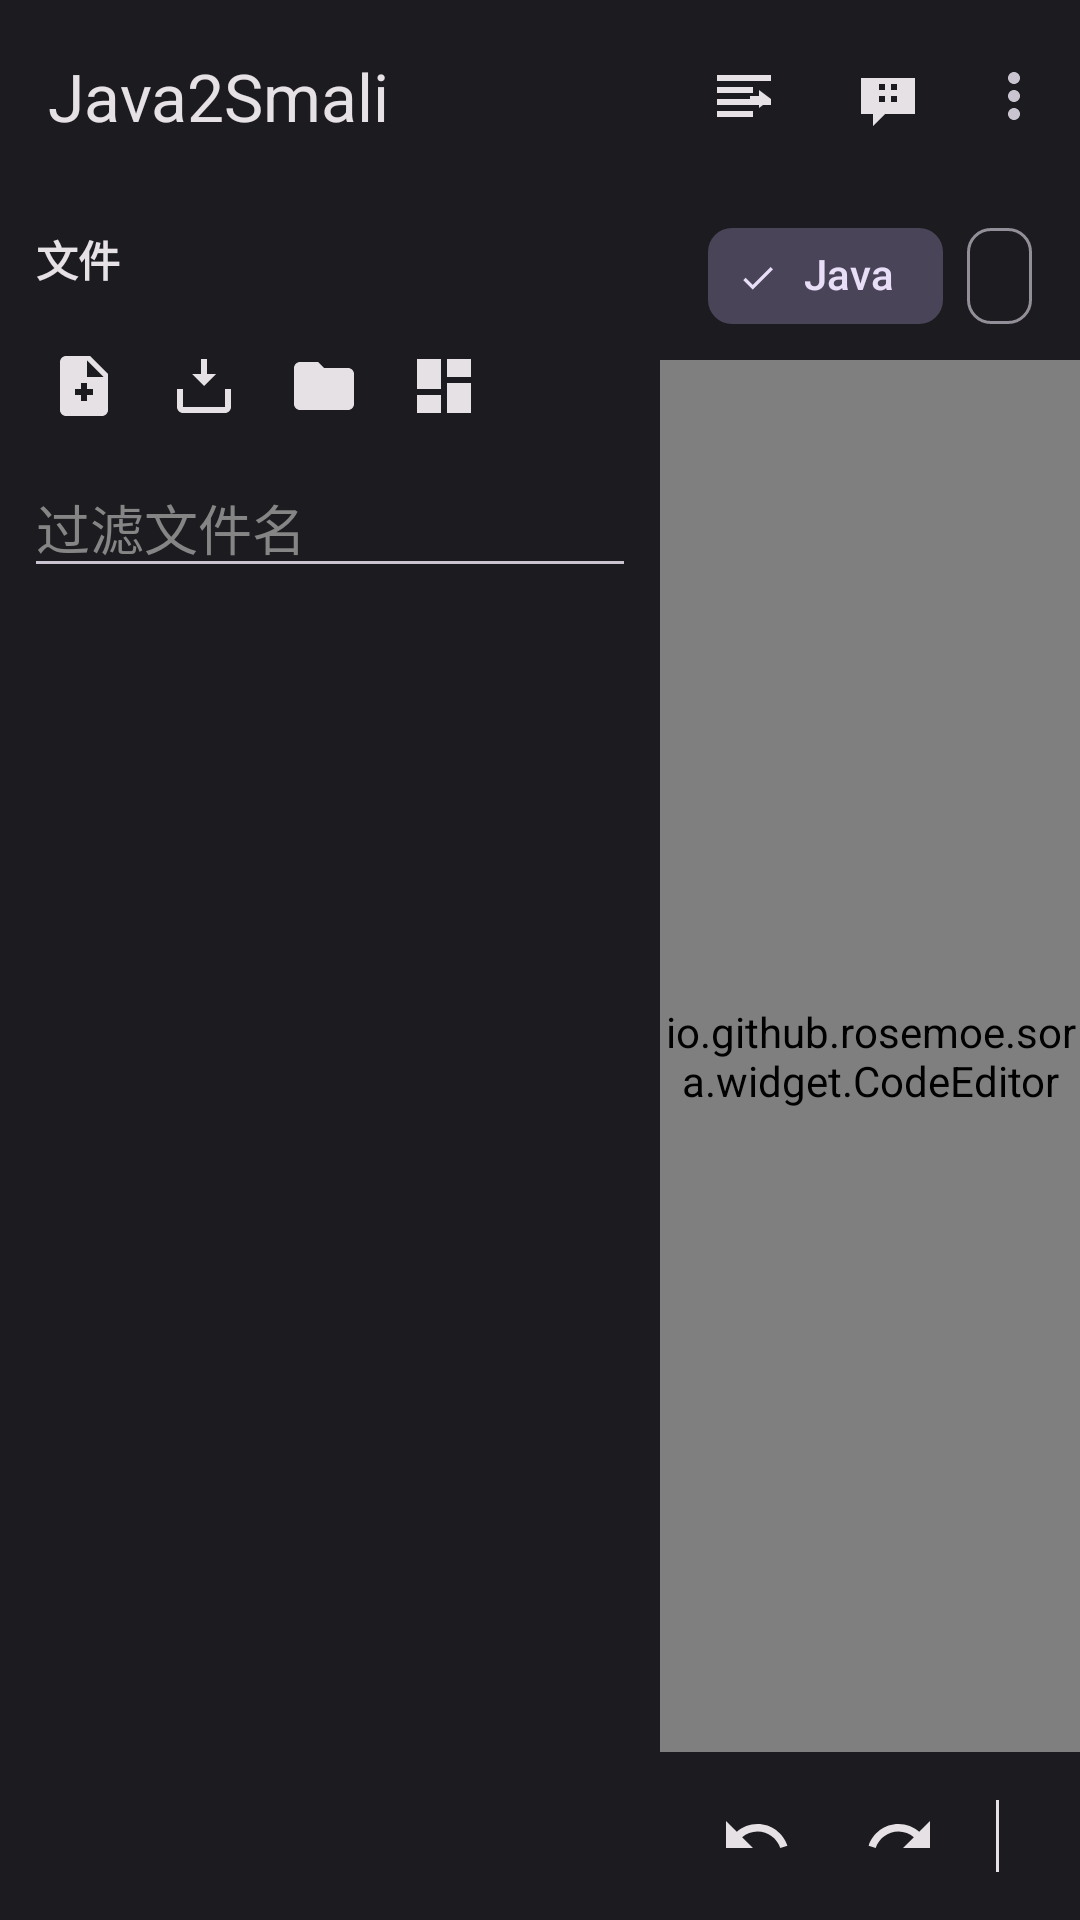

Reconstruct the res/layout file that produces this screen, plus the resources it refers to.
<!-- AndroidManifest.xml: activity theme Theme.Java2Smali -->
<!-- res/layout/activity_main.xml -->
<?xml version="1.0" encoding="utf-8"?>
<androidx.coordinatorlayout.widget.CoordinatorLayout
    xmlns:android="http://schemas.android.com/apk/res/android"
    xmlns:app="http://schemas.android.com/apk/res-auto"
    android:layout_width="match_parent"
    android:layout_height="match_parent"
    android:background="@color/background"
    android:fitsSystemWindows="true">

    <LinearLayout
        android:layout_width="match_parent"
        android:layout_height="match_parent"
        android:orientation="vertical">

        <com.google.android.material.appbar.MaterialToolbar
            android:id="@+id/toolbar"
            android:layout_width="match_parent"
            android:layout_height="?attr/actionBarSize"
            app:navigationIcon="@drawable/ic_menu"
            app:title="@string/app_name"
            app:titleTextColor="@color/on_surface"
            app:subtitleTextColor="@color/on_surface"
            app:menu="@menu/toolbar_menu" />

        <LinearLayout
            android:layout_width="match_parent"
            android:layout_height="match_parent"
            android:orientation="horizontal">

            <LinearLayout
                android:id="@+id/fileSidebar"
                android:layout_width="220dp"
                android:layout_height="match_parent"
                android:orientation="vertical"
                android:background="@color/surface">

                <TextView
                    android:layout_width="match_parent"
                    android:layout_height="wrap_content"
                    android:padding="12dp"
                    android:text="@string/files"
                    android:textColor="@color/on_surface"
                    android:textStyle="bold" />

                <LinearLayout
                    android:layout_width="match_parent"
                    android:layout_height="wrap_content"
                    android:orientation="horizontal"
                    android:paddingHorizontal="8dp">

                    <ImageButton
                        android:id="@+id/btnNewFile"
                        android:layout_width="40dp"
                        android:layout_height="40dp"
                        android:background="?attr/selectableItemBackgroundBorderless"
                        android:contentDescription="@string/new_file"
                        android:src="@drawable/ic_add_file"
                        app:tint="@color/on_surface" />

                    <ImageButton
                        android:id="@+id/btnImportJavaFile"
                        android:layout_width="40dp"
                        android:layout_height="40dp"
                        android:background="?attr/selectableItemBackgroundBorderless"
                        android:contentDescription="@string/import_as_file"
                        android:src="@drawable/ic_import_file"
                        app:tint="@color/on_surface" />

                    <ImageButton
                        android:id="@+id/btnRenameFile"
                        android:layout_width="40dp"
                        android:layout_height="40dp"
                        android:background="?attr/selectableItemBackgroundBorderless"
                        android:contentDescription="@string/new_folder"
                        android:src="@drawable/ic_new_folder"
                        app:tint="@color/on_surface" />

                    <ImageButton
                        android:id="@+id/btnDeleteFile"
                        android:layout_width="40dp"
                        android:layout_height="40dp"
                        android:background="?attr/selectableItemBackgroundBorderless"
                        android:contentDescription="@string/new_workspace"
                        android:src="@drawable/ic_new_workspace"
                        app:tint="@color/on_surface" />
                </LinearLayout>

                <EditText
                    android:id="@+id/editFileFilter"
                    android:layout_width="match_parent"
                    android:layout_height="wrap_content"
                    android:layout_marginHorizontal="8dp"
                    android:layout_marginTop="4dp"
                    android:hint="@string/filter_file_name"
                    android:singleLine="true"
                    android:textColor="@color/on_surface"
                    android:textColorHint="@color/editor_line_number" />

                <androidx.recyclerview.widget.RecyclerView
                    android:id="@+id/rvFiles"
                    android:layout_width="match_parent"
                    android:layout_height="0dp"
                    android:layout_weight="1"
                    android:paddingBottom="8dp" />
            </LinearLayout>

            <LinearLayout
                android:layout_width="0dp"
                android:layout_height="match_parent"
                android:layout_weight="1"
                android:orientation="vertical">

                <LinearLayout
                    android:layout_width="match_parent"
                    android:layout_height="wrap_content"
                    android:orientation="horizontal"
                    android:paddingHorizontal="16dp"
                    android:paddingVertical="4dp"
                    android:background="@color/surface">

                    <com.google.android.material.chip.Chip
                        android:id="@+id/chipJava"
                        android:layout_width="wrap_content"
                        android:layout_height="wrap_content"
                        android:text="@string/java_mode"
                        android:checked="true"
                        style="@style/Widget.Material3.Chip.Filter" />

                    <com.google.android.material.chip.Chip
                        android:id="@+id/chipSmali"
                        android:layout_width="wrap_content"
                        android:layout_height="wrap_content"
                        android:layout_marginStart="8dp"
                        android:text="@string/smali_mode"
                        style="@style/Widget.Material3.Chip.Filter" />

                    <View
                        android:layout_width="0dp"
                        android:layout_height="0dp"
                        android:layout_weight="1" />

                    <TextView
                        android:id="@+id/txtCursorPos"
                        android:layout_width="wrap_content"
                        android:layout_height="wrap_content"
                        android:text="1:1"
                        android:textColor="@color/on_surface"
                        android:textSize="13sp"
                        android:paddingHorizontal="8dp"
                        android:fontFamily="monospace" />
                </LinearLayout>

                <io.github.rosemoe.sora.widget.CodeEditor
                    android:id="@+id/codeEditor"
                    android:layout_width="match_parent"
                    android:layout_height="0dp"
                    android:layout_weight="1"
                    android:background="@color/editor_bg"
                    android:scrollbars="vertical|horizontal"
                    android:fadeScrollbars="false"
                    android:overScrollMode="ifContentScrolls" />

                <LinearLayout
                    android:id="@+id/bottomBar"
                    android:layout_width="match_parent"
                    android:layout_height="56dp"
                    android:background="@color/surface"
                    android:gravity="center_vertical"
                    android:orientation="horizontal"
                    android:paddingHorizontal="8dp">

                    <ImageButton
                        android:id="@+id/btnUndo"
                        android:layout_width="48dp"
                        android:layout_height="48dp"
                        android:background="?attr/selectableItemBackgroundBorderless"
                        android:src="@drawable/ic_undo"
                        android:contentDescription="@string/undo"
                        app:tint="@color/on_surface" />

                    <ImageButton
                        android:id="@+id/btnRedo"
                        android:layout_width="48dp"
                        android:layout_height="48dp"
                        android:background="?attr/selectableItemBackgroundBorderless"
                        android:src="@drawable/ic_redo"
                        android:contentDescription="@string/redo"
                        app:tint="@color/on_surface" />

                    <View
                        android:layout_width="1dp"
                        android:layout_height="24dp"
                        android:layout_marginHorizontal="8dp"
                        android:background="@color/on_surface" />

                    <ImageButton
                        android:id="@+id/btnFormat"
                        android:layout_width="48dp"
                        android:layout_height="48dp"
                        android:background="?attr/selectableItemBackgroundBorderless"
                        android:src="@drawable/ic_format"
                        android:contentDescription="@string/format"
                        app:tint="@color/on_surface" />

                    <ImageButton
                        android:id="@+id/btnCopyView"
                        android:layout_width="48dp"
                        android:layout_height="48dp"
                        android:background="?attr/selectableItemBackgroundBorderless"
                        android:src="@drawable/ic_copy_content"
                        android:contentDescription="@string/copy_current_view"
                        app:tint="@color/on_surface" />

                    <View
                        android:layout_width="0dp"
                        android:layout_height="0dp"
                        android:layout_weight="1" />

                    <com.google.android.material.button.MaterialButton
                        android:id="@+id/btnConvert"
                        style="@style/Widget.Material3.Button"
                        android:layout_width="88dp"
                        android:layout_height="40dp"
                        android:text="@string/convert"
                        android:textSize="12sp" />

                </LinearLayout>
            </LinearLayout>
        </LinearLayout>
    </LinearLayout>

</androidx.coordinatorlayout.widget.CoordinatorLayout>
<!-- resources referenced by this layout -->
<resources>
  <color name="background">#1C1B1F</color>
  <color name="editor_bg">#1E1E1E</color>
  <color name="editor_line_number">#858585</color>
  <color name="on_surface">#E6E1E5</color>
  <color name="surface">#1C1B1F</color>
  <!-- drawable ic_add_file (drawable) -->
  <vector xmlns:android="http://schemas.android.com/apk/res/android"
      android:width="24dp"
      android:height="24dp"
      android:viewportWidth="24"
      android:viewportHeight="24"
      android:tint="?attr/colorOnSurface">
      <path
          android:fillColor="@android:color/white"
          android:pathData="M14,2H6c-1.1,0 -2,0.9 -2,2v16c0,1.1 0.9,2 2,2h12c1.1,0 2,-0.9 2,-2V8L14,2zM13,9V3.5L18.5,9H13zM15,15h-2v2h-2v-2H9v-2h2v-2h2v2h2v2z"/>
  </vector>
  <!-- drawable ic_format (drawable) -->
  <vector xmlns:android="http://schemas.android.com/apk/res/android"
      android:width="24dp"
      android:height="24dp"
      android:viewportWidth="24"
      android:viewportHeight="24"
      android:tint="?attr/colorOnSurface">
      <path
          android:fillColor="@android:color/white"
          android:pathData="M3,21h18v-2L3,19v2zM3,8v8l4,-4 -4,-4zM11,17h10v-2L11,15v2zM3,3v2h18L21,3L3,3zM11,9h10L21,7L11,7v2zM11,13h10v-2L11,11v2z"/>
  </vector>
  <!-- drawable ic_import_file (drawable) -->
  <vector xmlns:android="http://schemas.android.com/apk/res/android"
      android:width="24dp"
      android:height="24dp"
      android:viewportWidth="24"
      android:viewportHeight="24"
      android:tint="?attr/colorOnSurface">
      <path
          android:fillColor="@android:color/white"
          android:pathData="M19,13v6H5v-6H3v6c0,1.1 0.9,2 2,2h14c1.1,0 2,-0.9 2,-2v-6h-2zM12,12l4,-4h-3V3h-2v5H8l4,4z"/>
  </vector>
  <!-- drawable ic_new_folder (drawable) -->
  <vector xmlns:android="http://schemas.android.com/apk/res/android"
      android:width="24dp"
      android:height="24dp"
      android:viewportWidth="24"
      android:viewportHeight="24"
      android:tint="?attr/colorOnSurface">
      <path
          android:fillColor="@android:color/white"
          android:pathData="M10,4H4c-1.1,0 -2,0.9 -2,2v12c0,1.1 0.9,2 2,2h16c1.1,0 2,-0.9 2,-2V8c0,-1.1 -0.9,-2 -2,-2h-8l-2,-2z" />
  </vector>
  <!-- drawable ic_new_workspace (drawable) -->
  <vector xmlns:android="http://schemas.android.com/apk/res/android"
      android:width="24dp"
      android:height="24dp"
      android:viewportWidth="24"
      android:viewportHeight="24"
      android:tint="?attr/colorOnSurface">
      <path
          android:fillColor="@android:color/white"
          android:pathData="M3,13h8V3H3v10zM3,21h8v-6H3v6zM13,21h8V11h-8v10zM13,3v6h8V3h-8z" />
  </vector>
  <!-- drawable ic_redo (drawable) -->
  <vector xmlns:android="http://schemas.android.com/apk/res/android"
      android:width="24dp"
      android:height="24dp"
      android:viewportWidth="24"
      android:viewportHeight="24"
      android:tint="?attr/colorOnSurface">
      <path
          android:fillColor="@android:color/white"
          android:pathData="M18.4,10.6C16.55,8.99 14.15,8 11.5,8c-4.65,0 -8.58,3.03 -9.96,7.22L3.9,16c1.05,-3.19 4.05,-5.5 7.6,-5.5 1.95,0 3.73,0.72 5.12,1.88L13,16h9V7l-3.6,3.6z"/>
  </vector>
  <string name="app_name">Java2Smali</string>
  <string name="convert">转换</string>
  <string name="copy_current_view">复制当前视图</string>
  <string name="files">文件</string>
  <string name="filter_file_name">过滤文件名</string>
  <string name="format">格式化</string>
  <string name="import_as_file">导入文件</string>
  <string name="java_mode">Java</string>
  <string name="new_file">新建</string>
  <string name="new_folder">新建文件夹</string>
  <string name="new_workspace">新建工作区</string>
  <string name="redo">重做</string>
  <string name="smali_mode">Smali</string>
  <string name="undo">撤销</string>
  <color name="primary">#6750A4</color>
  <color name="primary_dark">#1D192B</color>
  <color name="secondary">#625B71</color>
  <color name="on_primary">#FFFFFF</color>
  <color name="on_secondary">#FFFFFF</color>
  <color name="on_background">#E6E1E5</color>
</resources>
